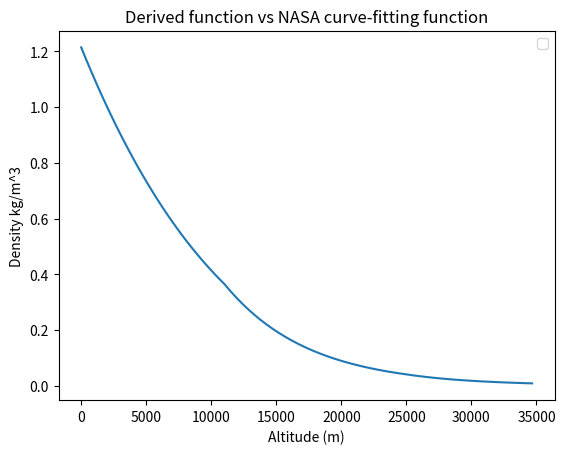

Recreate this plot in Python.
# density3 (): fail, density 1,2: OK 
import matplotlib.pyplot as plt 
import math 
def creating_data (points,data_range): # input: points, range of data  => output: list of data points 
    data = [] 
    a = data_range[0]
    for i in range (points): 
        data.append (a)
        a += (data_range[1]- data_range[0])/points
    return data 
# input: parameters of the function + value of altitude => output: pressure, function for 0 < h < 11000 and 25000 < h < 35000 
def derived_pressure1 (P_i, a1,b1,M,g0,R,height): 
    h = height
    P = P_i * ((a1+b1*h)/a1) ** ( -(M*g0)/(R*b1))
    return P
def derived_pressure2 (P_i,M,g0,R,T2,height):
    P = P2 * math.exp(((-M*g0)/(R*T2))* (height-11000))
    return P 
    pass 
def derived_pressure3 (P_i, a3,b3,T2,M,g0,R,height): 
    h = height
    P = P_i * ((a3+b3*h)/T2) ** ( -(M*g0)/(R*b3))
    return P 


def density1(P_i, a1,b1,M,g0,R,height):
    d = (derived_pressure1(P_i, a1,b1,M,g0,R,height)* M)/ (R* (a1+b1*height))
    return d 

    pass 
def density2 (P_i,M,g0,R,T2,height):
    d = (derived_pressure2(P_i,M,g0,R,T2,height)* M)/ (R* T2)
    return d
    pass 
def density3 (P_i, a3,b3,T2,M,g0,R,height):
    d = (derived_pressure3(P_i, a3,b3,T2,M,g0,R,height)*M)/(R*(a3+b3*height))
    return d 


# Website of physical constants -  https://www.foehnwall.at/meteo/isa.html 

g0 = 9.80665 #(m/s^2)
R = 8314.23 # ( J/mol*K) universal constant 
M = 28.6944  # (g/mol) - molar mass of dried gas 

# from  0 <= h <= 11000:  T = a1 +b1h 
a1 = 288.04 # Kelvin 
b1 = -0.00649 # (1/m)
# from 11000 < h < 25000: T = 216.54 (K)
T2 = 216.54 
# from 25000 < h < 35000: T = a3 + b3h 
a3 = 141.79
b3 = 0.00299
P1 = 101325 # preesure at sea level 
P2 = derived_pressure1 (P_i= P1, a1 = a1, b1 = b1, M=M,g0 = g0, R= R, height =11000)
P3 = derived_pressure2 (P_i= P2, M = M, g0 = g0,R = R, T2 = T2, height = 25000)

# data for drawing graph 
points = 30  
data_range1 = [0,11000]
data_range2 = [11000,25000]
data_range3 = [25000,35000]

data_density1 = [] 
data_density2 = [] 
data_density3 = [] 

# data = list of altitude 
data1 = creating_data(points = points,data_range=data_range1)
data2 = creating_data(points = points,data_range=data_range2)
data3 = creating_data(points = points,data_range=data_range3)


# creating list of density, based on the derived function 



# def derived_pressure2 (P_i,M,g0,R,T1,height):
# creating list of preesure, based on the NASA function 

# drawing graph 
for i in range (points): 
    data_density1.append (density1(P_i = P1, a1 = a1,b1 = b1,M = M,g0 = g0,R = R,height = data1[i]))
    data_density2.append (density2 (P_i = P2,M = M,g0 = g0,T2 = T2,R= R,height = data2[i]))
    data_density3.append (density3 (P_i = P3, a3 = a3,b3= b3,T2= T2,M=M,g0=g0,R =R,height = data3[i]))
plt.plot (data1+data2+data3,data_density1+data_density2+data_density3)
print ()
#labelling + showing the graph
plt.title ('Derived function vs NASA curve-fitting function')
plt.xlabel ('Altitude (m)')
plt.ylabel ('Density kg/m^3')
plt.legend ()
plt.show () 

